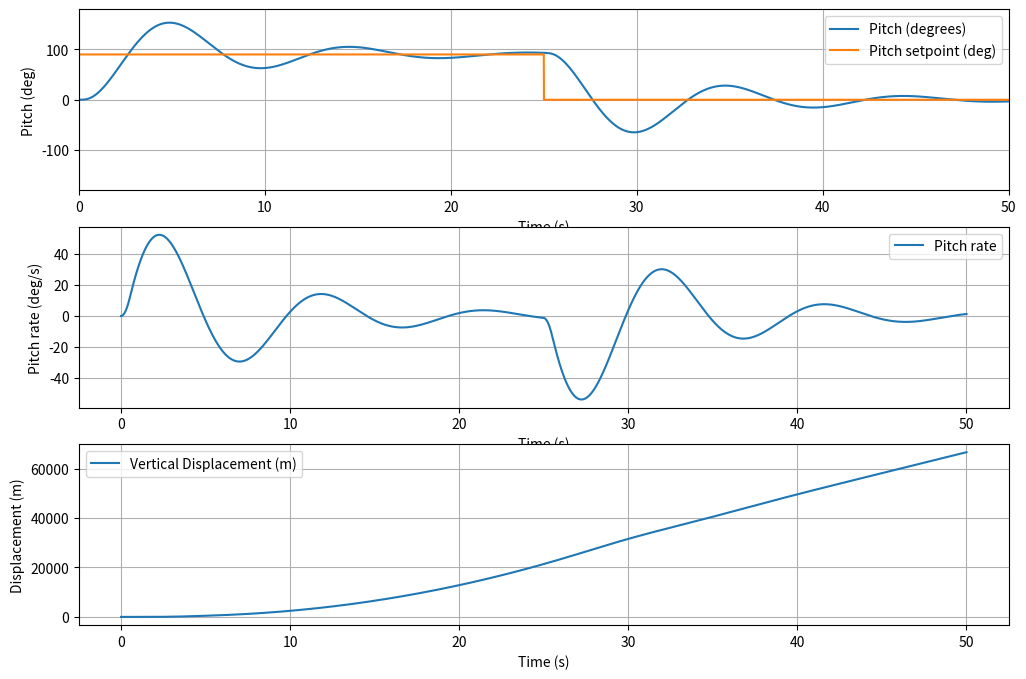
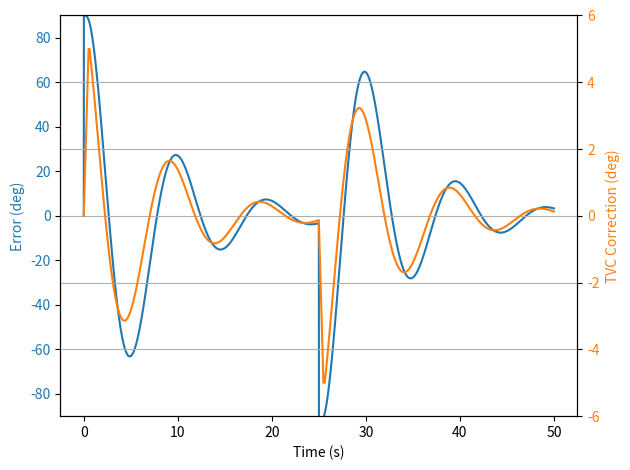

Recreate these plots in Python, in order.
import math
import matplotlib.pyplot as plt

MAX_T = 50 # time to stop sim
CP = 0  # neutral stability
TVC_PIVOT_DIST = 25  # TVC motor mount pivot distance
TVC_LENGTH = 5  # Length of motor
MAX_TV_DEFLECTION = 5  # Max motor angular deflection in degrees
MAX_DEG_PER_SEC = 10  # Max motor deflection speed in deg/s
MOI = 5  # moment of inertia
MASS = 1
G = 9.81
dt = 0.01  # timestep

# Simulation state variables
t = [0]
x = [0]
y = [0]
dx = [0]
dy = [0]
d2x = [0]
d2y = [0]
pitch = [0]  # degrees, starts at 95
dpitch = [0]
d2pitch = [0]
tvc_deflection = [0]  # motor pitch relative to rocket
setPitch = [90]  # pitch setpoint

# PID vars - Ziegler-Nichols method
i = 0
Ku = 0.1
Tu = 8.5
KP = Ku * 0.6
KI = Ku * 1.2 / Tu
KD = 3 * Ku * Tu / 40
err = [0]
# prev_err = 0

def PID(setpoint, position):
  global i # , prev_err
  prev_err = err[-1]
  new_err = setpoint - position
  err.append(new_err)
  p = KP * new_err
  i += KI * new_err * dt
  d = KD * (new_err - prev_err) / dt
  # prev_err = err  # Update for next cycle
  c = p + i + d
  return max(-MAX_TV_DEFLECTION, min(c, MAX_TV_DEFLECTION))  # Clamp the output

# Returns thrust in N
def thrust(t):
  return 100 if t <= MAX_T else 0

# Simulation loop
def simloop():
  # Increment time
  t.append(t[-1] + dt)

  # Update TVC angle with max deflection speed
  prev_tvc_angle = tvc_deflection[-1]
  desired_tvc_angle = PID(setPitch[-1], pitch[-1])
  max_deflection_step = MAX_DEG_PER_SEC * dt

  # Limit the rate of change of the TVC deflection
  if desired_tvc_angle > prev_tvc_angle + max_deflection_step:
    tvc_angle = prev_tvc_angle + max_deflection_step
  elif desired_tvc_angle < prev_tvc_angle - max_deflection_step:
    tvc_angle = prev_tvc_angle - max_deflection_step
  else:
    tvc_angle = desired_tvc_angle

  tvc_angle = max(-MAX_TV_DEFLECTION, min(MAX_TV_DEFLECTION, tvc_angle))
  tvc_deflection.append(tvc_angle)

  # Get thrust and forces
  F = thrust(t[-1])
  pitch_rad = math.radians(pitch[-1])
  tvc_rad = math.radians(tvc_deflection[-1])
  
  # Forces in local coordinates
  localF = F * math.cos(tvc_rad)
  d2x.append(localF * math.cos(pitch_rad) / MASS)
  d2y.append(localF * math.sin(pitch_rad) / MASS - G)

  # Angular acceleration
  d2pitch.append(F * math.sin(tvc_rad) * TVC_PIVOT_DIST / MOI)

  # Integrate translational dynamics
  dx.append(dx[-1] + d2x[-1] * dt)
  dy.append(dy[-1] + d2y[-1] * dt)
  x.append(x[-1] + dx[-1] * dt)
  y.append(y[-1] + dy[-1] * dt)

  # Integrate rotational dynamics
  dpitch.append(dpitch[-1] + d2pitch[-1] * dt)
  pitch.append(pitch[-1] + dpitch[-1] * dt)


while t[-1] < MAX_T: # and x[-1] >= 0:
  setPitch.append(90 if t[-1] <= 25 else 0)
  simloop()

# Plotting
nplots = 3
plt.figure(figsize=(12, 8))

# Plot pitch
plt.subplot(nplots, 1, 1)
plt.plot(t, pitch, label="Pitch (degrees)")
plt.plot(t, setPitch, label="Pitch setpoint (deg)")
# plt.axhline(setPitch, color='r', linestyle='--', label="Setpoint")
plt.xlabel("Time (s)")
plt.ylabel("Pitch (deg)")
plt.axis([0, MAX_T, -180, 180])
plt.legend()
plt.grid()

# Plot TVC deflection
plt.subplot(nplots, 1, 2)
plt.plot(t, dpitch, label="Pitch rate")
plt.xlabel("Time (s)")
plt.ylabel("Pitch rate (deg/s)")
# plt.axis([0, MAX_T, -MAX_TV_DEFLECTION - 1, MAX_TV_DEFLECTION + 1])
plt.legend()
plt.grid()

# Plot y displacement
plt.subplot(nplots, 1, 3)
plt.plot(t, y, label="Vertical Displacement (m)")
plt.xlabel("Time (s)")
plt.ylabel("Displacement (m)")
plt.legend()
plt.grid()

# plt.subplot(nplots, 1, 4)
fig, ax1 = plt.subplots()

# Plot error
ax1.set_xlabel("Time (s)")
ax1.set_ylabel("Error (deg)", color="tab:blue")
ax1.plot(t, err, label="Error", color="tab:blue")
ax1.tick_params(axis="y", labelcolor="tab:blue")
ax1.set_ylim(-90, 90)

# Create second y-axis for TVC correction
ax2 = ax1.twinx()
ax2.set_ylabel("TVC Correction (deg)", color="tab:orange")
ax2.plot(t, tvc_deflection, label="TVC Correction", color="tab:orange")
ax2.tick_params(axis="y", labelcolor="tab:orange")
ax2.set_ylim(-(MAX_TV_DEFLECTION + 1), (MAX_TV_DEFLECTION + 1))

plt.tight_layout()
plt.grid()
plt.show()
